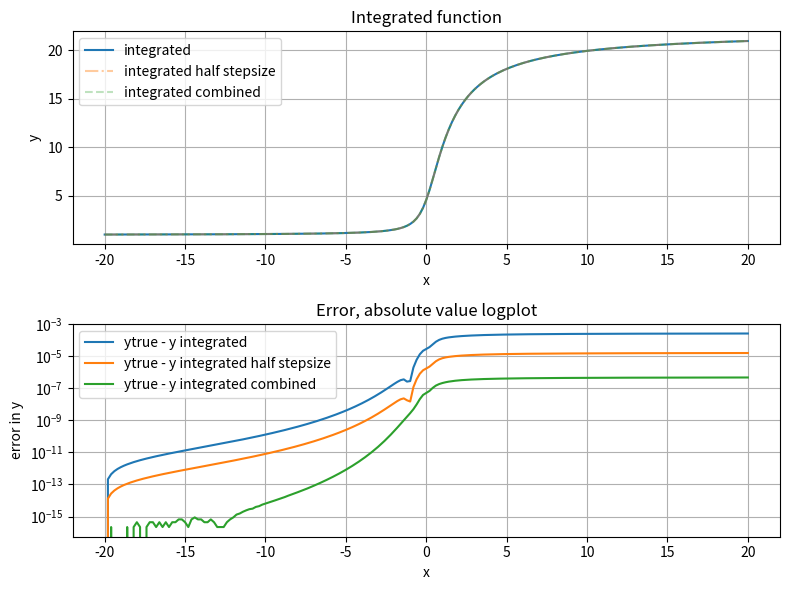

The script that saved this image: (Note: this script raises an exception after producing the figure.)
import numpy as np

def rk4_ks(f,x:float,y:float,h:float):
    """returns k1,k2,k3,k4"""
    k1=f(x,y)
    k2=f(x+0.5*h,y+h*k1*0.5)
    k3=f(x+0.5*h,y+h*k2*0.5)
    k4=f(x+h,y+h*k3)
    return k1,k2,k3,k4

def rk4_step(fun,x:float,y:float,h:float):
    k1,k2,k3,k4=rk4_ks(fun,x,y,h)
    return y + (k1+2*k2+2*k3+k4)*h/6

def rk4_stepd(fun,x:float,y:float,h:float):
    """Take a step of length h, compare that to two steps of length h/2
    fun : function
        dy/dx = fun(x,y)
    x : float 
        The x coordinates to time evolve
    y : float 
        The y coordinates to time evolve
    h : float
        The stepsize
    """
    # Take step h
    ynext=rk4_step(fun,x,y,h)
    ynext_hh=rk4_step(fun,x+0.5*h,rk4_step(fun,x,y,0.5*h),0.5*h)
    return (16*ynext_hh - ynext)/15


if __name__=="__main__":
    import matplotlib.pyplot as plt
    nsteps=200                      # number of steps
    x0,x1,y0=-20,20,1.0             # initial conditions
    x=np.linspace(x0,x1,nsteps+1)   # x values to evaluate on
    y=np.zeros(nsteps+1)            # initialize y array
    yhalf=np.zeros(nsteps+1)        # initialize y array for half step-size
    yopt=np.zeros(nsteps+1)         # initialize y array for half step-size
    y[0]=y0                         # initial y value
    yhalf[0]=y0                     # initial yhalf steps value
    yopt[0]=y0                      # initial y + (y-yhalf)/15 value
    h=np.median(np.diff(x))         # stepsize
    # Analytic solution
    ytrue=np.exp(np.arctan(x)) * y0/np.exp(np.arctan(x0))
    print("Integrating with rk4_step")
    def fun(x,y):
        return y/(1+x*x)
    for i in range(nsteps):
        y[i+1]=rk4_step(fun,x[i],y[i],h) # update y
        yh=rk4_step(fun,x[i],yhalf[i],0.5*h)         # update yhalf
        yhalf[i+1]=rk4_step(fun,x[i]+0.5*h,yh,0.5*h) # update yhalf
        yopt[i+1]=rk4_stepd(fun,x[i],yopt[i],h)     # update using rk4_stepd
        
    # Plot figure
    plt.subplots(2,1,figsize=(8,6))
    # Plot the numerically integrated function
    plt.subplot(211)
    plt.title("Integrated function")
    plt.plot(x,y,"-",label="integrated")
    plt.plot(x,yhalf,"-.",alpha=0.4,label="integrated half stepsize")
    plt.plot(x,yopt,"--",alpha=0.3,label="integrated combined")
    # plt.plot(x,ytrue,"--",alpha=0.4,label="analytic solution")
    plt.legend()
    plt.xlabel("x")
    plt.ylabel("y")
    plt.grid(which="both")
    # Plot the error
    plt.subplot(212)
    plt.title("Error, absolute value logplot")
    plt.semilogy(x,np.abs(ytrue-y),label="ytrue - y integrated")
    plt.semilogy(x,np.abs(ytrue-yhalf),label="ytrue - y integrated half stepsize")
    plt.semilogy(x,np.abs(ytrue-yopt),label="ytrue - y integrated combined")
    plt.xlabel("x")
    plt.ylabel("error in y")
    plt.legend()
    plt.grid(which="both")
    plt.tight_layout()
    plt.savefig("img/integrated_plots.png",dpi=500)
    plt.show(block=True)
    
    




